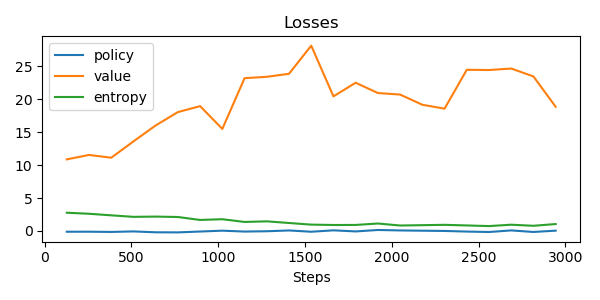

The table this chart was drawn from, first rows:
update, policy_loss, value_loss, entropy, steps
0, -0.1226, 10.87, 2.765, 128
1, -0.1194, 11.54, 2.606, 256
2, -0.1537, 11.12, 2.367, 384
3, -0.07603, 13.6, 2.138, 512
4, -0.2092, 16.02, 2.176, 640
5, -0.2231, 18.05, 2.113, 768
6, -0.09277, 18.95, 1.665, 896
7, 0.03817, 15.49, 1.777, 1024
8, -0.09765, 23.2, 1.363, 1152
9, -0.05053, 23.41, 1.454, 1280
10, 0.07082, 23.87, 1.203, 1408
11, -0.1247, 28.14, 0.956, 1536
12, 0.08766, 20.44, 0.9006, 1664
13, -0.07766, 22.51, 0.9069, 1792
14, 0.1415, 20.95, 1.126, 1920
15, 0.07425, 20.71, 0.8215, 2048
16, 0.03209, 19.16, 0.873, 2176
17, -0.005264, 18.57, 0.9245, 2304
18, -0.09828, 24.48, 0.8304, 2432
19, -0.1657, 24.44, 0.7338, 2560
20, 0.07669, 24.67, 0.9432, 2688
21, -0.1596, 23.47, 0.7806, 2816
22, 0.04003, 18.86, 1.044, 2944
